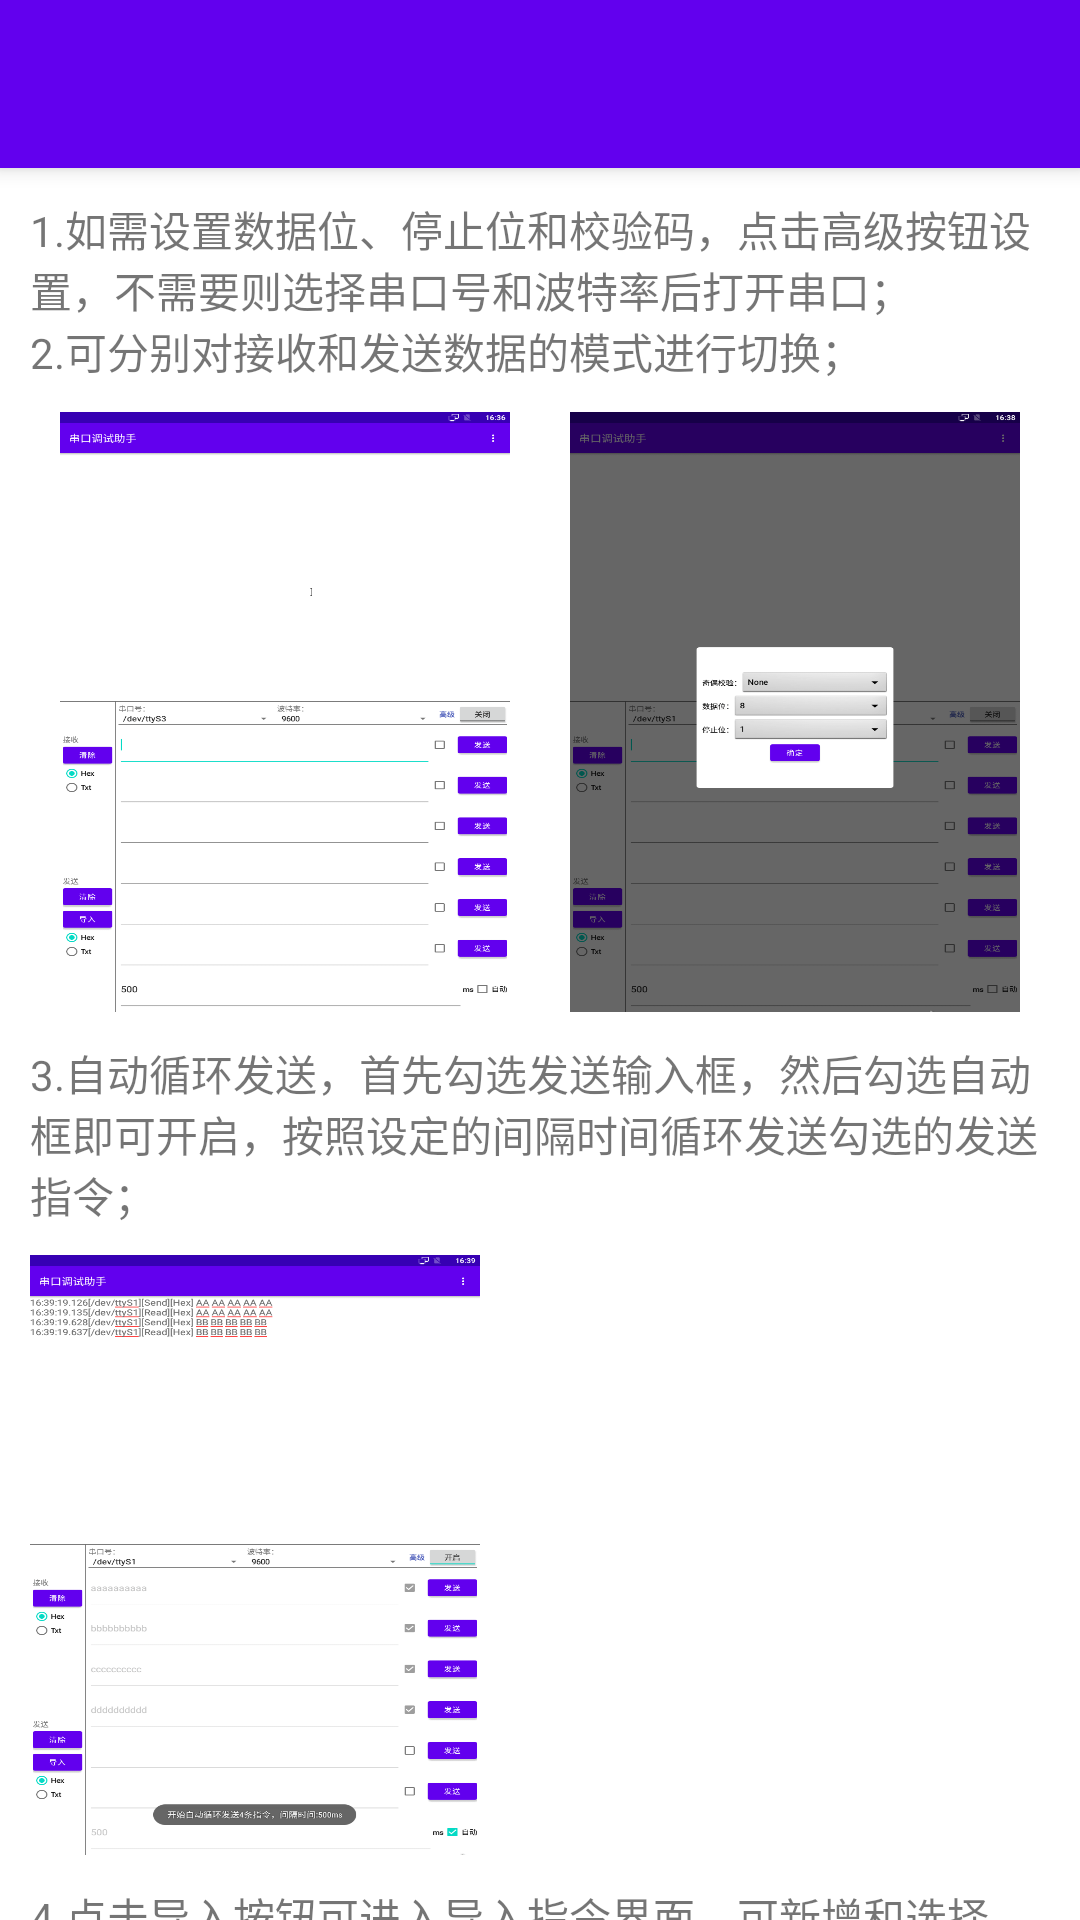

Write the Android layout XML for this screen, with the resource values it uses.
<!-- AndroidManifest.xml: application theme Theme.SerialAssistant -->
<!-- res/layout/activity_features.xml -->
<?xml version="1.0" encoding="utf-8"?>
<androidx.coordinatorlayout.widget.CoordinatorLayout
    xmlns:android="http://schemas.android.com/apk/res/android"
    xmlns:app="http://schemas.android.com/apk/res-auto"
    xmlns:tools="http://schemas.android.com/tools"
    android:layout_width="match_parent"
    android:layout_height="match_parent"
    tools:context=".ui.activity.FeaturesActivity">

    <com.google.android.material.appbar.AppBarLayout
        android:layout_width="match_parent"
        android:layout_height="wrap_content"
        android:theme="@style/Theme.SerialAssistant.AppBarOverlay">

        <androidx.appcompat.widget.Toolbar
            android:id="@+id/toolbar"
            android:layout_width="match_parent"
            android:layout_height="?attr/actionBarSize"
            android:background="?attr/colorPrimary"
            app:popupTheme="@style/Theme.SerialAssistant.PopupOverlay" />

    </com.google.android.material.appbar.AppBarLayout>

    <androidx.core.widget.NestedScrollView
        app:layout_behavior="@string/appbar_scrolling_view_behavior"
        android:layout_width="match_parent"
        android:layout_height="match_parent">

        <LinearLayout
            android:layout_width="match_parent"
            android:layout_height="wrap_content"
            android:padding="10dp"
            android:orientation="vertical">

            <TextView
                android:layout_width="wrap_content"
                android:layout_height="wrap_content"
                android:text="1.如需设置数据位、停止位和校验码，点击高级按钮设置，不需要则选择串口号和波特率后打开串口；"/>

            <TextView
                android:layout_width="wrap_content"
                android:layout_height="wrap_content"
                android:text="2.可分别对接收和发送数据的模式进行切换；"/>

            <LinearLayout
                android:layout_width="match_parent"
                android:layout_height="wrap_content"
                android:layout_marginTop="10dp"
                android:layout_marginBottom="10dp"
                android:gravity="center_horizontal"
                android:orientation="horizontal">

                <ImageView
                    android:layout_width="150dp"
                    android:layout_height="200dp"
                    android:layout_marginEnd="20dp"
                    android:background="@drawable/features_1"/>

                <ImageView
                    android:layout_width="150dp"
                    android:layout_height="200dp"
                    android:background="@drawable/features_2"/>

            </LinearLayout>

            <TextView
                android:layout_width="wrap_content"
                android:layout_height="wrap_content"
                android:text="3.自动循环发送，首先勾选发送输入框，然后勾选自动框即可开启，按照设定的间隔时间循环发送勾选的发送指令；"/>

            <ImageView
                android:layout_width="150dp"
                android:layout_height="200dp"
                android:layout_marginTop="10dp"
                android:layout_marginBottom="10dp"
                android:background="@drawable/features_3"/>

            <TextView
                android:layout_width="wrap_content"
                android:layout_height="wrap_content"
                android:text="4.点击导入按钮可进入导入指令界面，可新增和选择（只能根据主界面所选的发送模式进行选择和新增）常用发送指令导入到发送框；"/>

            <LinearLayout
                android:layout_width="match_parent"
                android:layout_height="wrap_content"
                android:layout_marginTop="10dp"
                android:layout_marginBottom="10dp"
                android:gravity="center_horizontal"
                android:orientation="horizontal">

                <ImageView
                    android:layout_width="150dp"
                    android:layout_height="200dp"
                    android:layout_marginEnd="20dp"
                    android:background="@drawable/features_5"/>

                <ImageView
                    android:layout_width="150dp"
                    android:layout_height="200dp"
                    android:background="@drawable/features_4"/>

            </LinearLayout>

            <TextView
                android:layout_width="wrap_content"
                android:layout_height="wrap_content"
                android:text="5.右上角更多菜单；"/>

            <ImageView
                android:layout_width="150dp"
                android:layout_height="200dp"
                android:layout_marginTop="10dp"
                android:layout_marginBottom="10dp"
                android:background="@drawable/features_6"/>

            <TextView
                android:layout_width="wrap_content"
                android:layout_height="wrap_content"
                android:text="6.设置：是否保存数据记录开关，检查新版本，软件信息；"/>

            <LinearLayout
                android:layout_width="match_parent"
                android:layout_height="wrap_content"
                android:layout_marginTop="10dp"
                android:layout_marginBottom="10dp"
                android:gravity="center_horizontal"
                android:orientation="horizontal">

                <ImageView
                    android:layout_width="150dp"
                    android:layout_height="200dp"
                    android:layout_marginEnd="20dp"
                    android:background="@drawable/features_9"/>

                <ImageView
                    android:layout_width="150dp"
                    android:layout_height="200dp"
                    android:background="@drawable/features_10"/>

            </LinearLayout>

            <TextView
                android:layout_width="wrap_content"
                android:layout_height="wrap_content"
                android:text="7.数据记录，在设置中开启了保存数据记录，每次打开串口都会保存一份发送和接收的数据记录；"/>

            <LinearLayout
                android:layout_width="match_parent"
                android:layout_height="wrap_content"
                android:layout_marginTop="10dp"
                android:layout_marginBottom="10dp"
                android:gravity="center_horizontal"
                android:orientation="horizontal">

                <ImageView
                    android:layout_width="150dp"
                    android:layout_height="200dp"
                    android:layout_marginEnd="20dp"
                    android:background="@drawable/features_7"/>

                <ImageView
                    android:layout_width="150dp"
                    android:layout_height="200dp"
                    android:background="@drawable/features_8"/>

            </LinearLayout>

        </LinearLayout>

    </androidx.core.widget.NestedScrollView>

</androidx.coordinatorlayout.widget.CoordinatorLayout>
<!-- resources referenced by this layout -->
<resources>
  <!-- drawable features_1: png bitmap (drawable, 13906 bytes) -->
  <!-- drawable features_10: png bitmap (drawable, 7582 bytes) -->
  <!-- drawable features_2: png bitmap (drawable, 18121 bytes) -->
  <!-- drawable features_3: png bitmap (drawable, 21508 bytes) -->
  <!-- drawable features_4: png bitmap (drawable, 7917 bytes) -->
  <!-- drawable features_5: png bitmap (drawable, 13452 bytes) -->
  <!-- drawable features_6: png bitmap (drawable, 28006 bytes) -->
  <!-- drawable features_7: png bitmap (drawable, 18399 bytes) -->
  <!-- drawable features_8: png bitmap (drawable, 28359 bytes) -->
  <!-- drawable features_9: png bitmap (drawable, 20324 bytes) -->
  <style name="Theme.SerialAssistant.AppBarOverlay" parent="ThemeOverlay.AppCompat.Dark.ActionBar" />
  <style name="Theme.SerialAssistant.PopupOverlay" parent="ThemeOverlay.AppCompat.Light" />
  <style name="Theme.SerialAssistant" parent="Theme.MaterialComponents.DayNight.DarkActionBar">
          
          <item name="colorPrimary">@color/purple_500</item>
          <item name="colorPrimaryVariant">@color/purple_700</item>
          <item name="colorOnPrimary">@color/white</item>
          
          <item name="colorSecondary">@color/teal_200</item>
          <item name="colorSecondaryVariant">@color/teal_700</item>
          <item name="colorOnSecondary">@color/black</item>
          
          <item name="android:statusBarColor" tools:targetApi="l">?attr/colorPrimaryVariant</item>
          
      </style>
  <color name="purple_500">#FF6200EE</color>
  <color name="purple_700">#FF3700B3</color>
  <color name="white">#FFFFFFFF</color>
  <color name="teal_200">#FF03DAC5</color>
  <color name="teal_700">#FF018786</color>
  <color name="black">#FF000000</color>
</resources>
